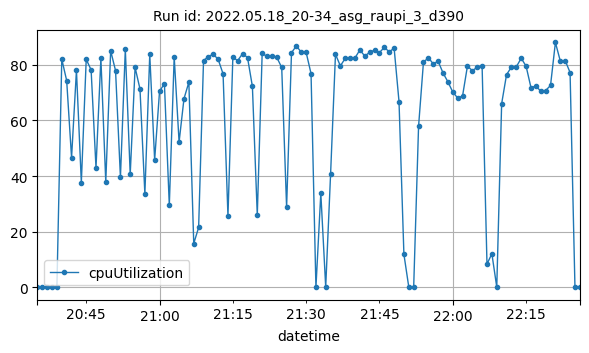

Data behind this chart, as committed beside it:
datetime, cpuUtilization
2022-05-18T20:35:00Z, 0.1417
2022-05-18T20:36:00Z, 0.09999
2022-05-18T20:37:00Z, 0.08334
2022-05-18T20:38:00Z, 0.1
2022-05-18T20:39:00Z, 0.1249
2022-05-18T20:40:00Z, 81.94
2022-05-18T20:41:00Z, 74.27
2022-05-18T20:42:00Z, 46.55
2022-05-18T20:43:00Z, 77.94
2022-05-18T20:44:00Z, 37.65
2022-05-18T20:45:00Z, 81.88
2022-05-18T20:46:00Z, 78.1
2022-05-18T20:47:00Z, 42.97
2022-05-18T20:48:00Z, 82.29
2022-05-18T20:49:00Z, 37.8
2022-05-18T20:50:00Z, 84.96
2022-05-18T20:51:00Z, 77.84
2022-05-18T20:52:00Z, 39.56
2022-05-18T20:53:00Z, 85.46
2022-05-18T20:54:00Z, 40.57
2022-05-18T20:55:00Z, 78.97
2022-05-18T20:56:00Z, 71.25
2022-05-18T20:57:00Z, 33.61
2022-05-18T20:58:00Z, 83.62
2022-05-18T20:59:00Z, 45.77
2022-05-18T21:00:00Z, 70.37
2022-05-18T21:01:00Z, 73.18
2022-05-18T21:02:00Z, 29.42
2022-05-18T21:03:00Z, 82.79
2022-05-18T21:04:00Z, 52.19
2022-05-18T21:05:00Z, 67.72
2022-05-18T21:06:00Z, 73.69
2022-05-18T21:07:00Z, 15.77
2022-05-18T21:08:00Z, 21.53
2022-05-18T21:09:00Z, 81.44
2022-05-18T21:10:00Z, 82.9
2022-05-18T21:11:00Z, 83.74
2022-05-18T21:12:00Z, 81.85
2022-05-18T21:13:00Z, 76.68
2022-05-18T21:14:00Z, 25.59
2022-05-18T21:15:00Z, 82.56
2022-05-18T21:16:00Z, 81.45
2022-05-18T21:17:00Z, 83.95
2022-05-18T21:18:00Z, 82.52
2022-05-18T21:19:00Z, 72.18
2022-05-18T21:20:00Z, 25.99
2022-05-18T21:21:00Z, 83.98
2022-05-18T21:22:00Z, 82.92
2022-05-18T21:23:00Z, 83.25
2022-05-18T21:24:00Z, 82.57
2022-05-18T21:25:00Z, 78.95
2022-05-18T21:26:00Z, 28.76
2022-05-18T21:27:00Z, 84.27
2022-05-18T21:28:00Z, 86.68
2022-05-18T21:29:00Z, 84.43
2022-05-18T21:30:00Z, 84.36
2022-05-18T21:31:00Z, 76.77
2022-05-18T21:32:00Z, 0.0006448
2022-05-18T21:33:00Z, 33.84
2022-05-18T21:34:00Z, 0.1833
... 52 more rows
